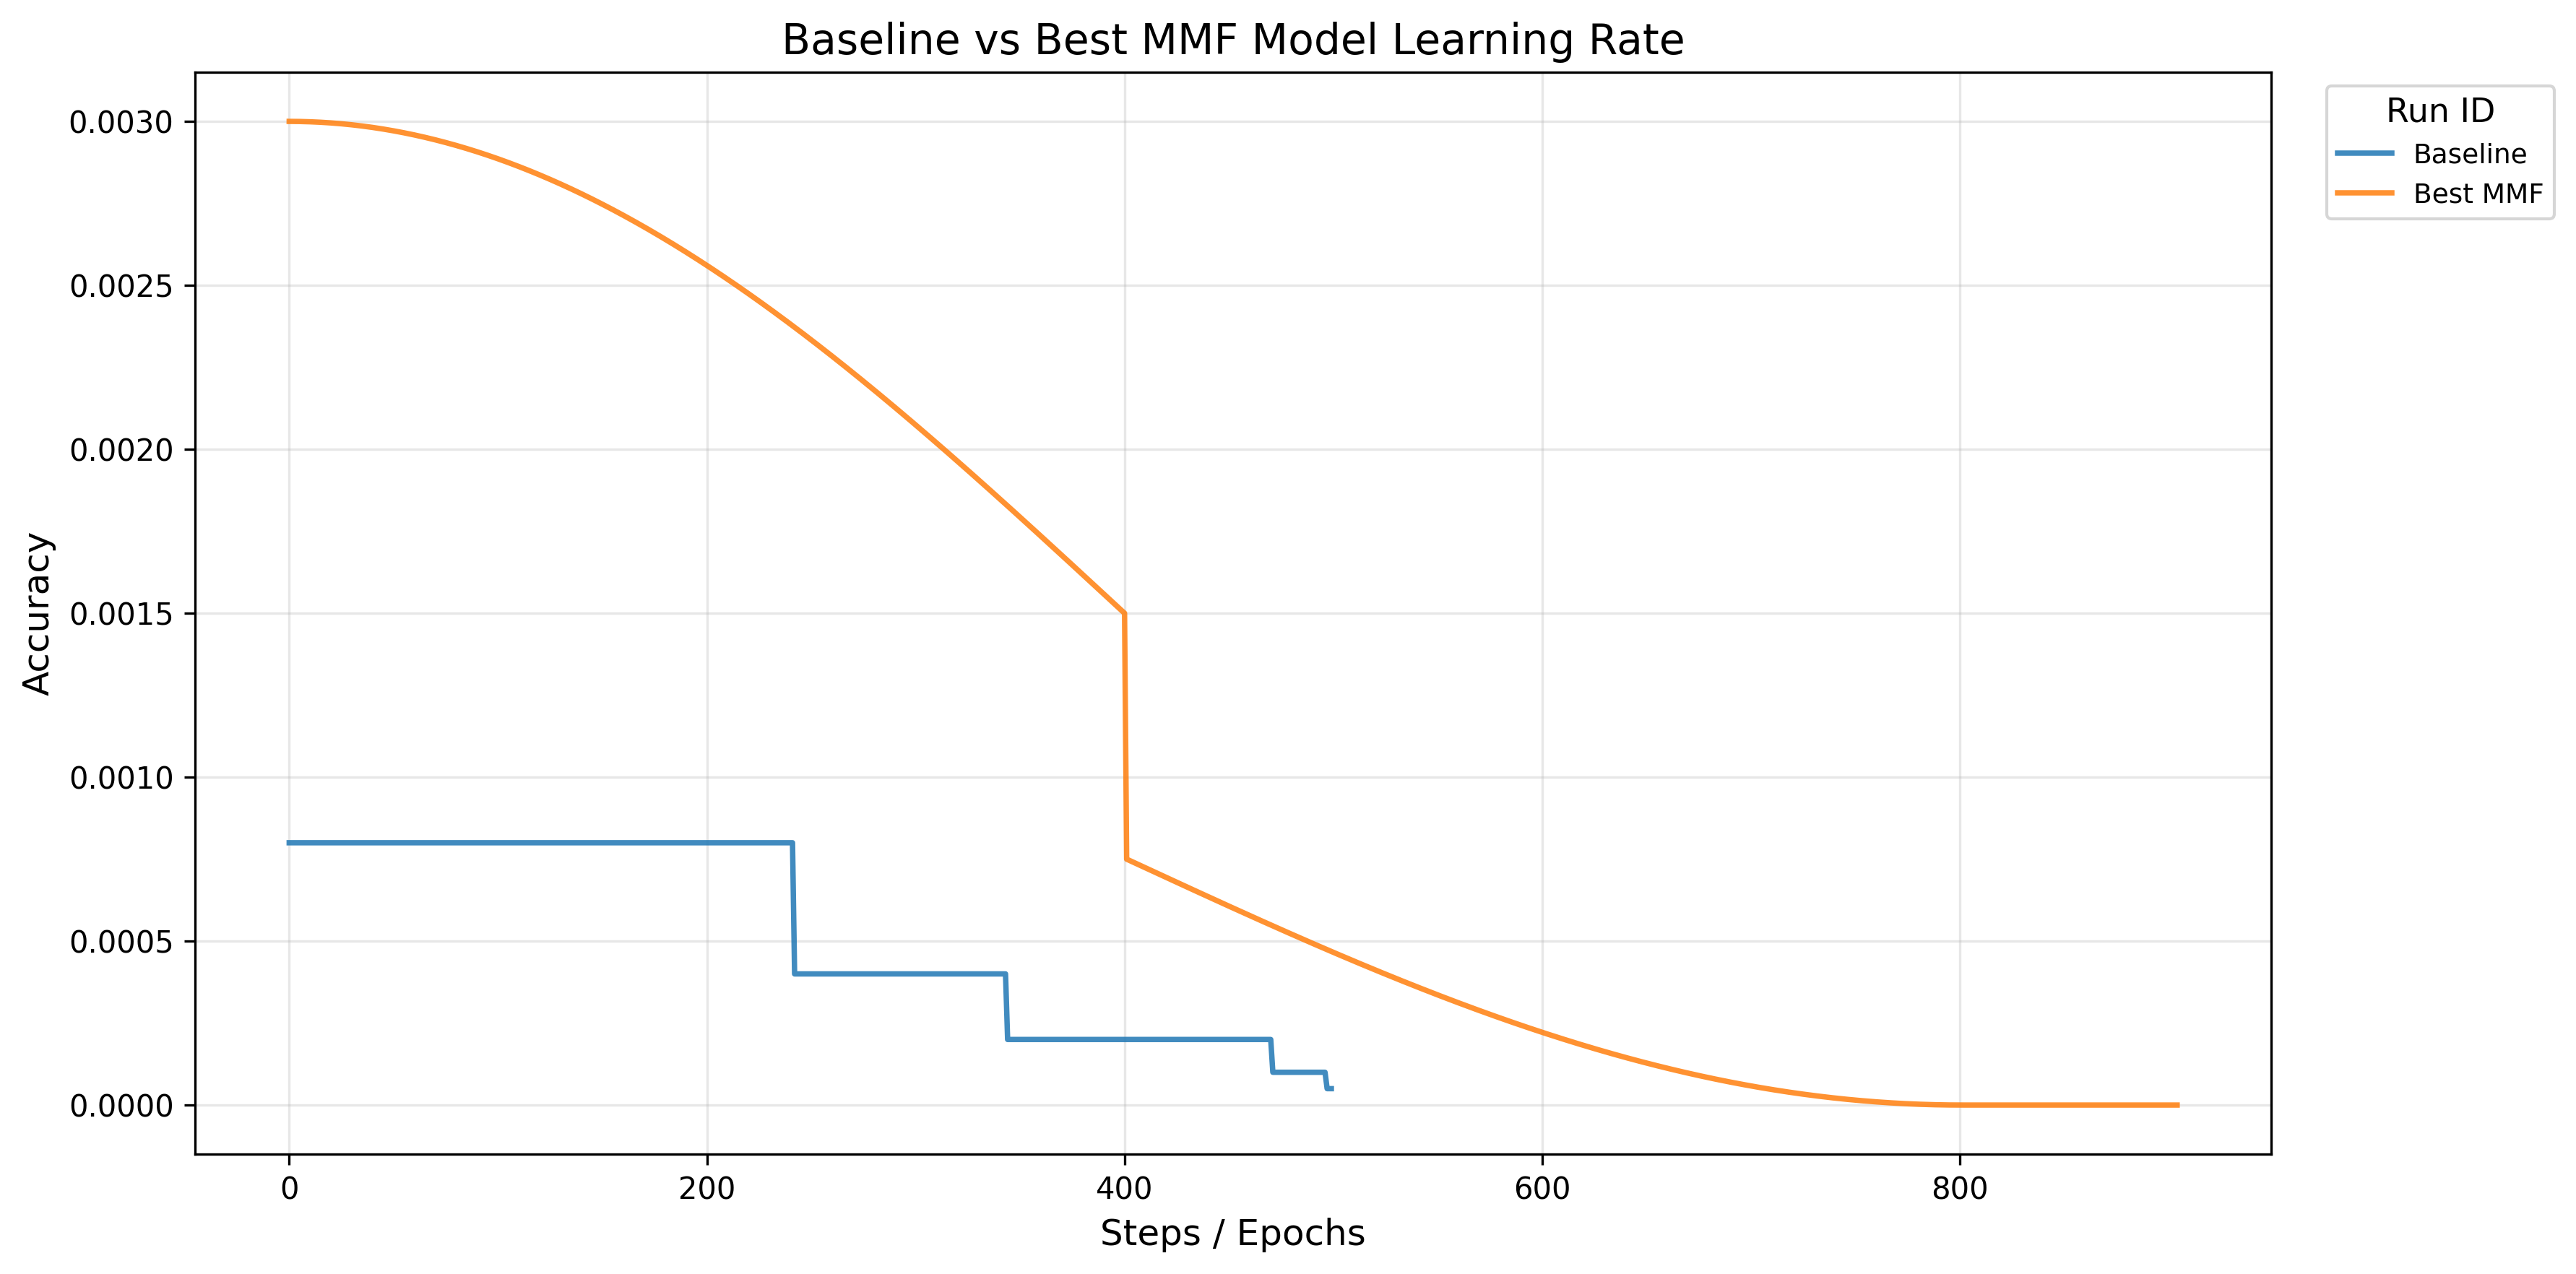

The table this chart was drawn from, first rows:
dir_name, step, final_accuracy
Baseline, 499, 4.999999873689376e-05
Best MMF, 904, 2.999999892949745e-08
